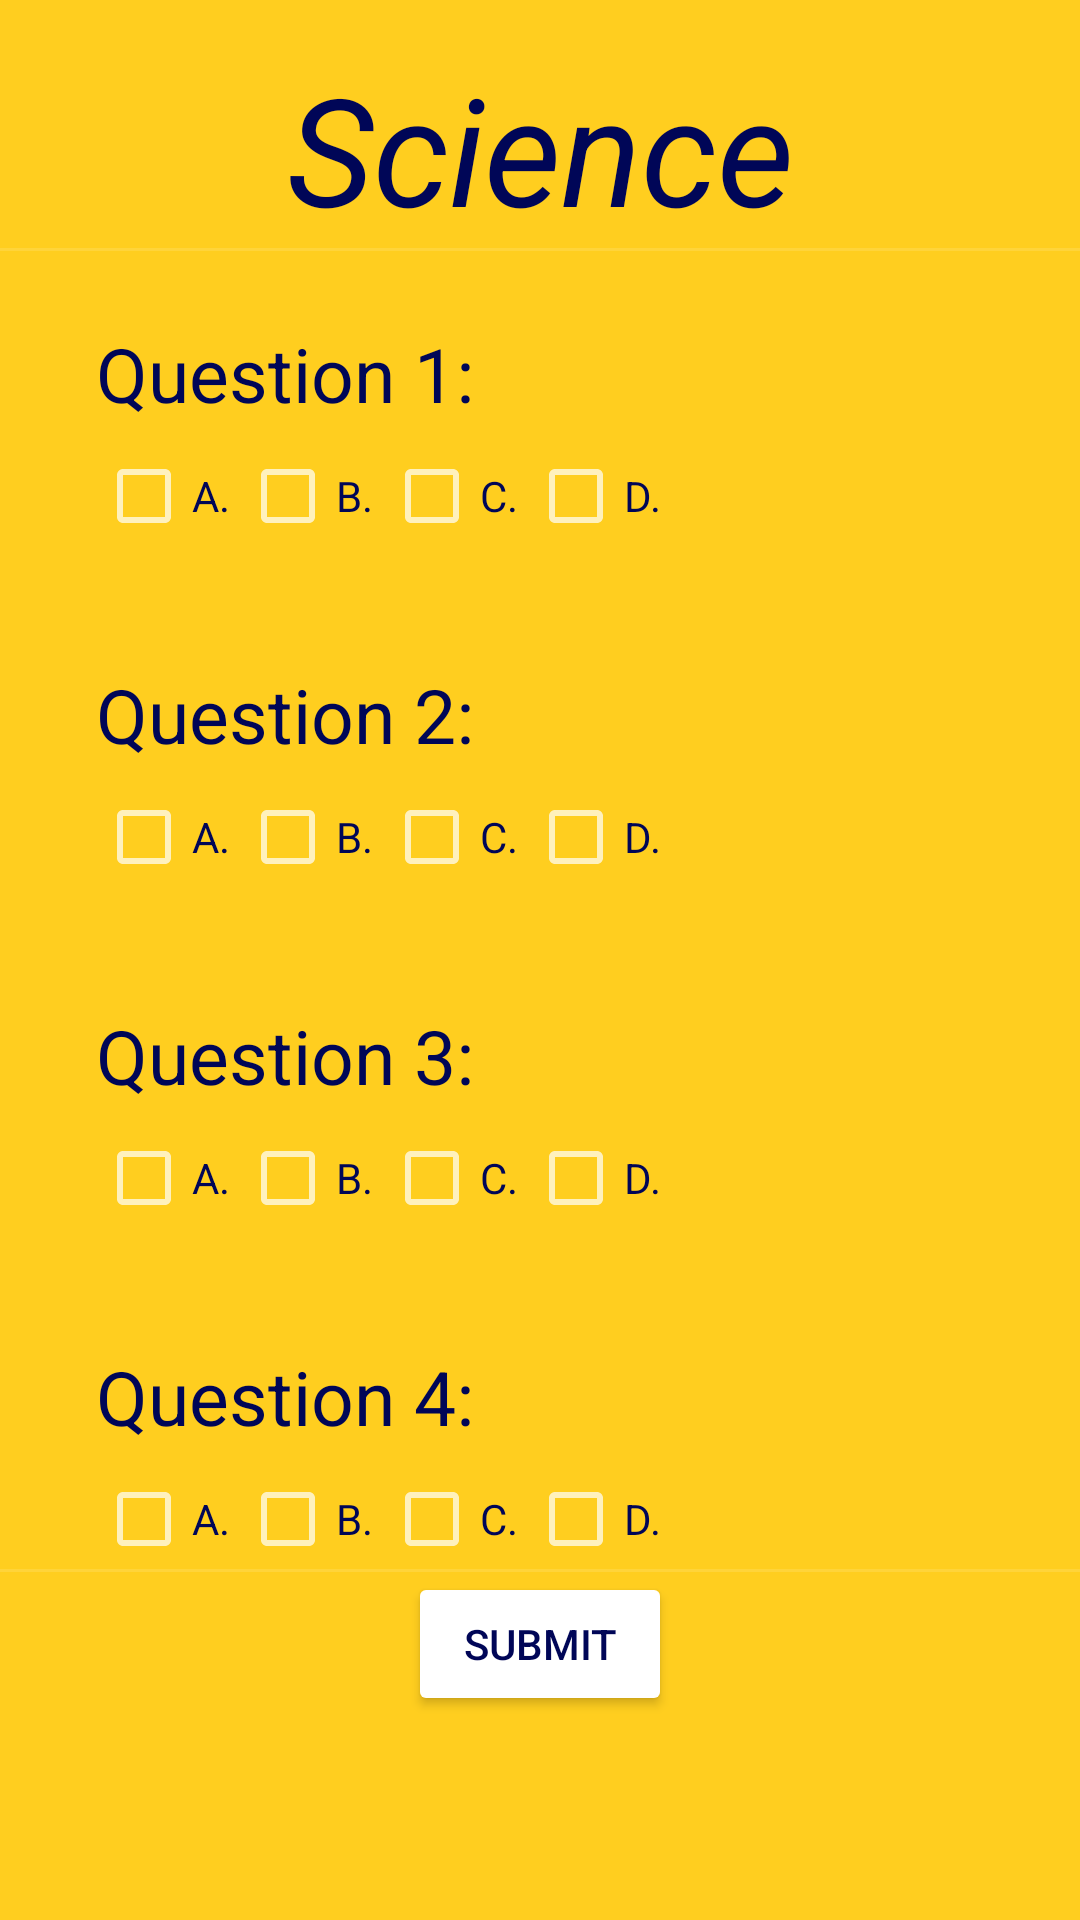

The Android layout XML behind this screen, and the referenced resources:
<!-- AndroidManifest.xml: application theme Theme.FruiTechies_Capstone -->
<!-- res/layout/activity_science_screen.xml -->
<?xml version="1.0" encoding="utf-8"?>
<androidx.constraintlayout.widget.ConstraintLayout xmlns:android="http://schemas.android.com/apk/res/android"
    xmlns:app="http://schemas.android.com/apk/res-auto"
    xmlns:tools="http://schemas.android.com/tools"
    android:layout_width="match_parent"
    android:layout_height="match_parent"
    android:background="#ffce1f"
    tools:context=".ScienceScreen">


    <CheckBox
        android:id="@+id/checkBox36"
        android:layout_width="wrap_content"
        android:layout_height="wrap_content"
        android:text="B."
        android:textColor="#000657"
        app:layout_constraintBottom_toBottomOf="@+id/checkBox38"
        app:layout_constraintStart_toEndOf="@+id/checkBox38" />

    <CheckBox
        android:id="@+id/checkBox35"
        android:layout_width="wrap_content"
        android:layout_height="wrap_content"
        android:text="D."
        android:textColor="#000657"
        app:layout_constraintBottom_toBottomOf="@+id/checkBox37"
        app:layout_constraintStart_toEndOf="@+id/checkBox37" />

    <CheckBox
        android:id="@+id/checkBox38"
        android:layout_width="wrap_content"
        android:layout_height="wrap_content"
        android:layout_marginStart="32dp"
        android:layout_marginLeft="32dp"
        android:text="A."
        android:textColor="#000657"
        app:layout_constraintStart_toStartOf="parent"
        app:layout_constraintTop_toBottomOf="@+id/textView11" />

    <CheckBox
        android:id="@+id/checkBox37"
        android:layout_width="wrap_content"
        android:layout_height="wrap_content"
        android:text="C."
        android:textColor="#000657"
        app:layout_constraintBottom_toBottomOf="@+id/checkBox36"
        app:layout_constraintStart_toEndOf="@+id/checkBox36" />

    <CheckBox
        android:id="@+id/checkBox32"
        android:layout_width="wrap_content"
        android:layout_height="wrap_content"
        android:text="B."
        android:textColor="#000657"
        app:layout_constraintBottom_toBottomOf="@+id/checkBox34"
        app:layout_constraintStart_toEndOf="@+id/checkBox34" />

    <CheckBox
        android:id="@+id/checkBox31"
        android:layout_width="wrap_content"
        android:layout_height="wrap_content"
        android:text="D."
        android:textColor="#000657"
        app:layout_constraintBottom_toBottomOf="@+id/checkBox33"
        app:layout_constraintStart_toEndOf="@+id/checkBox33" />

    <CheckBox
        android:id="@+id/checkBox34"
        android:layout_width="wrap_content"
        android:layout_height="wrap_content"
        android:layout_marginStart="32dp"
        android:layout_marginLeft="32dp"
        android:text="A."
        android:textColor="#000657"
        app:layout_constraintStart_toStartOf="parent"
        app:layout_constraintTop_toBottomOf="@+id/textView12" />

    <CheckBox
        android:id="@+id/checkBox33"
        android:layout_width="wrap_content"
        android:layout_height="wrap_content"
        android:text="C."
        android:textColor="#000657"
        app:layout_constraintBottom_toBottomOf="@+id/checkBox32"
        app:layout_constraintStart_toEndOf="@+id/checkBox32" />

    <CheckBox
        android:id="@+id/checkBox28"
        android:layout_width="wrap_content"
        android:layout_height="wrap_content"
        android:text="B."
        android:textColor="#000657"
        app:layout_constraintBottom_toBottomOf="@+id/checkBox30"
        app:layout_constraintStart_toEndOf="@+id/checkBox30" />

    <CheckBox
        android:id="@+id/checkBox29"
        android:layout_width="wrap_content"
        android:layout_height="wrap_content"
        android:text="C."
        android:textColor="#000657"
        app:layout_constraintBottom_toBottomOf="@+id/checkBox28"
        app:layout_constraintStart_toEndOf="@+id/checkBox28" />

    <CheckBox
        android:id="@+id/checkBox30"
        android:layout_width="wrap_content"
        android:layout_height="wrap_content"
        android:layout_marginStart="32dp"
        android:layout_marginLeft="32dp"
        android:text="A."
        android:textColor="#000657"
        app:layout_constraintStart_toStartOf="parent"
        app:layout_constraintTop_toBottomOf="@+id/textView10" />

    <CheckBox
        android:id="@+id/checkBox27"
        android:layout_width="wrap_content"
        android:layout_height="wrap_content"
        android:text="D."
        android:textColor="#000657"
        app:layout_constraintBottom_toBottomOf="@+id/checkBox29"
        app:layout_constraintStart_toEndOf="@+id/checkBox29" />

    <CheckBox
        android:id="@+id/checkBox22"
        android:layout_width="wrap_content"
        android:layout_height="wrap_content"
        android:text="C."
        android:textColor="#000657"
        app:layout_constraintBottom_toBottomOf="@+id/checkBox20"
        app:layout_constraintStart_toEndOf="@+id/checkBox20" />

    <CheckBox
        android:id="@+id/checkBox21"
        android:layout_width="wrap_content"
        android:layout_height="wrap_content"
        android:text="D."
        android:textColor="#000657"
        app:layout_constraintBottom_toBottomOf="@+id/checkBox22"
        app:layout_constraintStart_toEndOf="@+id/checkBox22" />

    <CheckBox
        android:id="@+id/checkBox20"
        android:layout_width="wrap_content"
        android:layout_height="wrap_content"
        android:text="B."
        android:textColor="#000657"
        app:layout_constraintBottom_toBottomOf="@+id/checkBox19"
        app:layout_constraintStart_toEndOf="@+id/checkBox19" />

    <TextView
        android:id="@+id/textView12"
        android:layout_width="wrap_content"
        android:layout_height="wrap_content"
        android:layout_marginTop="80dp"
        android:text="Question 3:"
        android:textColor="#000657"
        android:textSize="25sp"
        app:layout_constraintStart_toStartOf="@+id/textView10"
        app:layout_constraintTop_toBottomOf="@+id/textView10" />

    <TextView
        android:id="@+id/textView11"
        android:layout_width="wrap_content"
        android:layout_height="wrap_content"
        android:layout_marginTop="80dp"
        android:text="Question 4:"
        android:textColor="#000657"
        android:textSize="25sp"
        app:layout_constraintStart_toStartOf="@+id/textView12"
        app:layout_constraintTop_toBottomOf="@+id/textView12" />

    <TextView
        android:id="@+id/textView10"
        android:layout_width="wrap_content"
        android:layout_height="wrap_content"
        android:layout_marginTop="80dp"
        android:text="Question 2:"
        android:textColor="#000657"
        android:textSize="25sp"
        app:layout_constraintStart_toStartOf="@+id/textView9"
        app:layout_constraintTop_toBottomOf="@+id/textView9" />

    <TextView
        android:id="@+id/textView8"
        android:layout_width="wrap_content"
        android:layout_height="wrap_content"
        android:layout_marginTop="16dp"
        android:text="Science"
        android:textColor="#000657"
        android:textSize="50sp"
        android:textStyle="italic"
        app:layout_constraintEnd_toEndOf="parent"
        app:layout_constraintStart_toStartOf="parent"
        app:layout_constraintTop_toTopOf="parent" />

    <Button
        android:id="@+id/subMit"
        android:layout_width="wrap_content"
        android:layout_height="wrap_content"
        android:layout_marginBottom="68dp"
        android:text="submit"

        android:backgroundTint="@color/white"
        android:textColor="#000657"
        app:layout_constraintBottom_toBottomOf="parent"
        app:layout_constraintEnd_toEndOf="parent"
        app:layout_constraintStart_toStartOf="parent" />

    <TextView
        android:id="@+id/textView9"
        android:layout_width="wrap_content"
        android:layout_height="wrap_content"
        android:layout_marginStart="32dp"
        android:layout_marginLeft="32dp"
        android:layout_marginTop="24dp"
        android:text="Question 1:"
        android:textColor="#000657"
        android:textSize="25sp"
        app:layout_constraintStart_toStartOf="parent"
        app:layout_constraintTop_toBottomOf="@+id/divider2" />

    <View
        android:id="@+id/divider2"
        android:layout_width="match_parent"
        android:layout_height="1dp"
        android:background="?android:attr/listDivider"
        app:layout_constraintEnd_toEndOf="parent"
        app:layout_constraintStart_toStartOf="parent"
        app:layout_constraintTop_toBottomOf="@+id/textView8" />

    <View
        android:id="@+id/divider3"
        android:layout_width="match_parent"
        android:layout_height="1dp"
        android:background="?android:attr/listDivider"
        app:layout_constraintBottom_toTopOf="@+id/subMit"
        app:layout_constraintEnd_toEndOf="parent"
        app:layout_constraintStart_toStartOf="parent" />

    <CheckBox
        android:id="@+id/checkBox19"
        android:layout_width="wrap_content"
        android:layout_height="wrap_content"
        android:layout_marginStart="32dp"
        android:layout_marginLeft="32dp"
        android:text="A."
        android:textColor="#000657"
        app:layout_constraintStart_toStartOf="parent"
        app:layout_constraintTop_toBottomOf="@+id/textView9" />

</androidx.constraintlayout.widget.ConstraintLayout>
<!-- resources referenced by this layout -->
<resources>
  <style name="Theme.FruiTechies_Capstone" parent="Theme.MaterialComponents.NoActionBar">
          
          <item name="colorPrimary">@color/purple_500</item>
          <item name="colorPrimaryVariant">@color/purple_700</item>
          <item name="colorOnPrimary">@color/white</item>
          
          <item name="colorSecondary">@color/teal_200</item>
          <item name="colorSecondaryVariant">@color/teal_700</item>
          <item name="colorOnSecondary">@color/black</item>
          
          <item name="android:statusBarColor" tools:targetApi="l">?attr/colorPrimaryVariant</item>
          
      </style>
  <!-- not gathered from this repository: default colours our renderer supplied (Android Studio template values) -->
  <color name="purple_500">#FF6200EE</color>
  <color name="purple_700">#FF3700B3</color>
  <color name="teal_200">#FF03DAC5</color>
  <color name="teal_700">#FF018786</color>
  <color name="black">#FF000000</color>
  <color name="white">#FFFFFFFF</color>
</resources>
